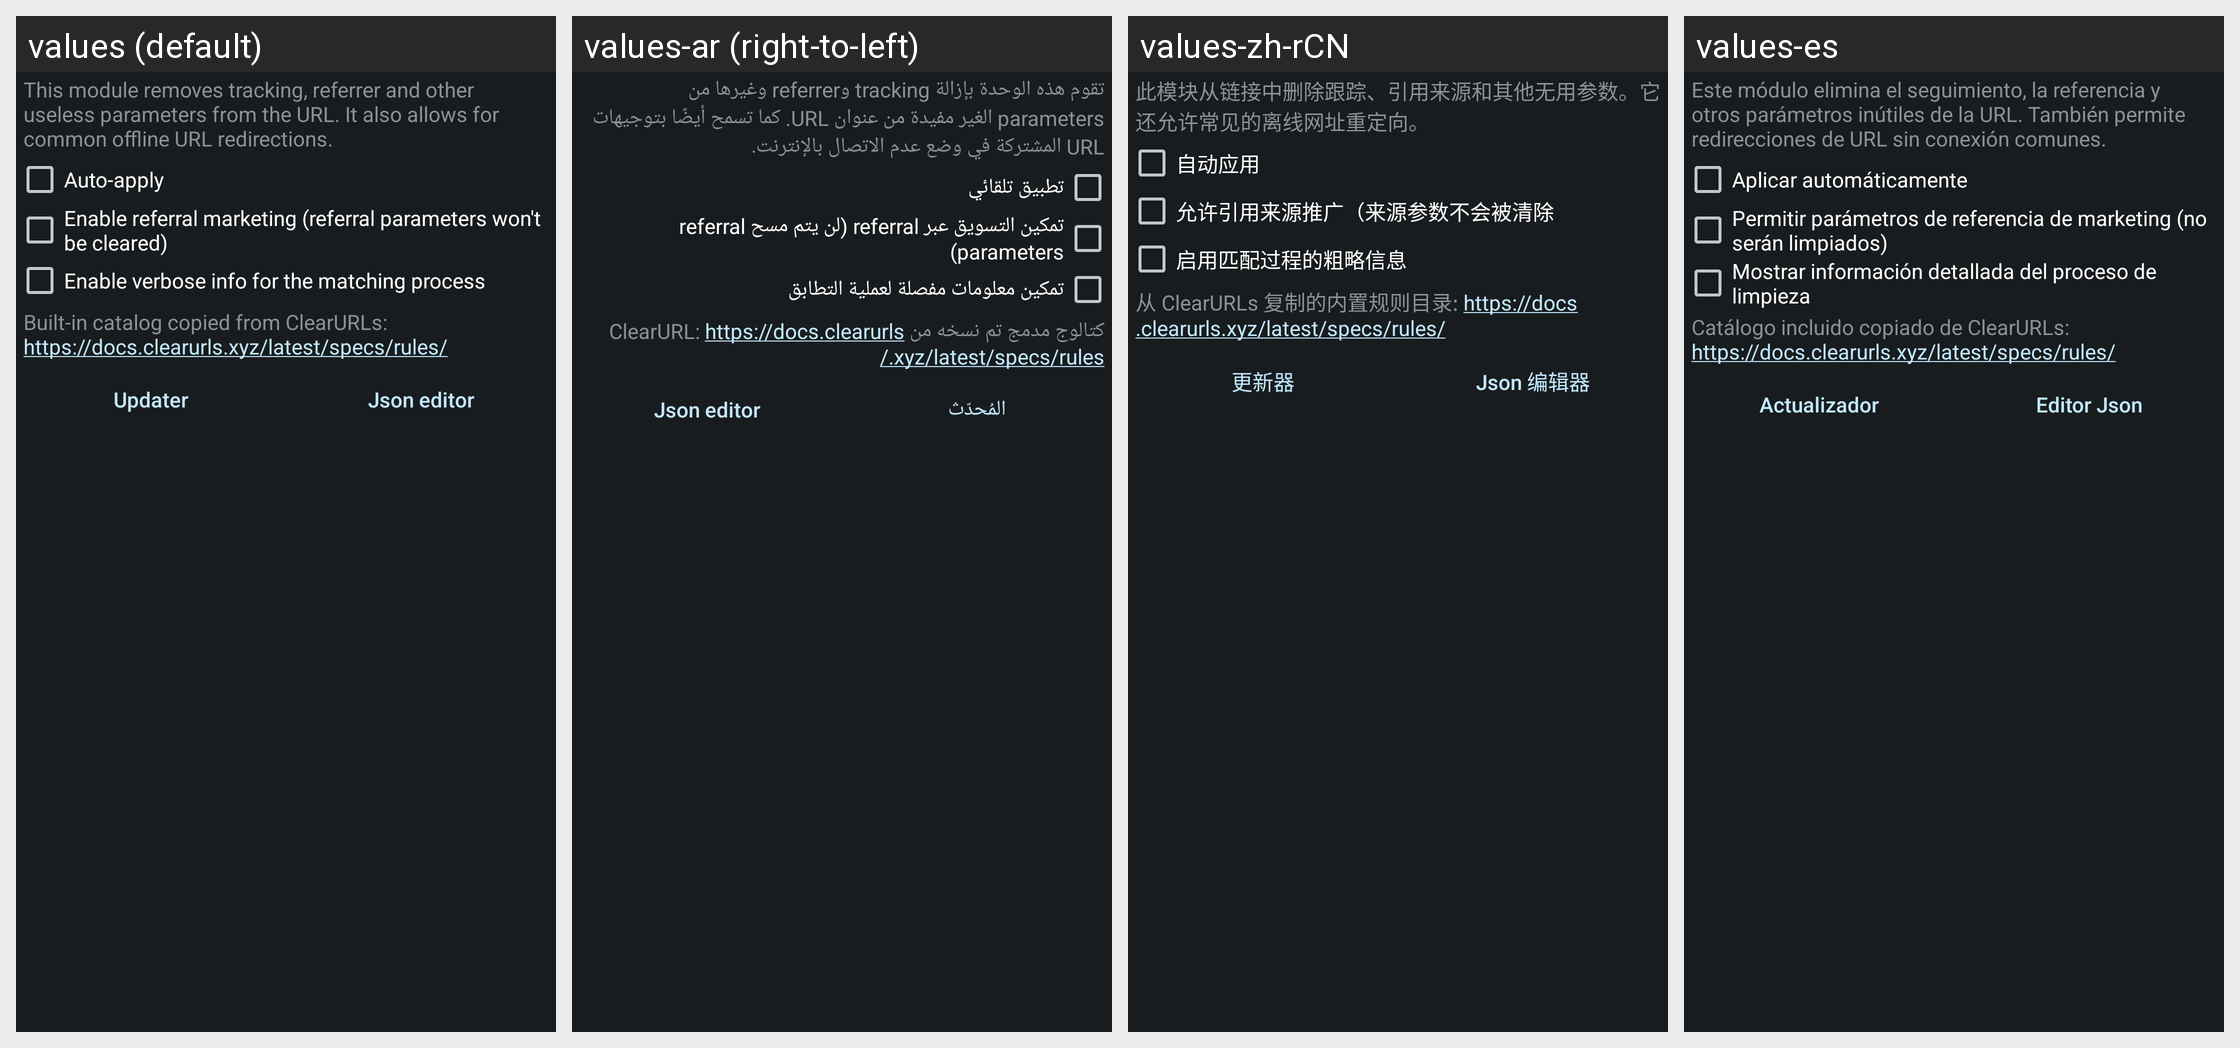

Strings drawn on this Android screen and how each of the app's shown locales translates them:
Android screen res/layout/config_clearurls.xml rendered under 4 locales, left to right: values (default), values-ar (right-to-left), values-zh-rCN, values-es. Device: Nexus 5 (rendered at 1080×1920; each locale shown at half size, 540×960, under a caption strip naming it); theme ActivityThemeDark.
Other locales in the repository, not shown: values-cs, values-de, values-el, values-fr-rFR, values-hi, values-in, values-it, values-iw, values-ja, values-ko, values-nb-rNO, values-nl, values-or, values-pt-rBR, values-pt-rPT, values-ro, values-ru, values-sr, values-tr, values-uk, values-ur, values-vi, values-zh-rTW.
Strings drawn on this screen, with the default value and each locale's value (text and hints the layout hard-codes, and strings that could not be matched under every locale, appear in the picture but are not listed):

mClear_desc
  values: This module removes tracking, referrer and other useless parameters from the URL. It also allows for common offline URL redirections.
  values-ar: تقوم هذه الوحدة بإزالة tracking وreferrer وغيرها من parameters الغير مفيدة من عنوان URL. كما تسمح أيضًا بتوجيهات URL المشتركة في وضع عدم الاتصال بالإنترنت.
  values-zh-rCN: 此模块从链接中删除跟踪、引用来源和其他无用参数。它还允许常见的离线网址重定向。
  values-es: Este módulo elimina el seguimiento, la referencia y otros parámetros inútiles de la URL. También permite redirecciones de URL sin conexión comunes.

mClear_auto
  values: Auto-apply
  values-ar: تطبيق تلقائي
  values-zh-rCN: 自动应用
  values-es: Aplicar automáticamente

mClear_toggleReferral
  values: Enable referral marketing (referral parameters won't be cleared)
  values-ar: تمكين التسويق عبر referral (لن يتم مسح referral parameters)
  values-zh-rCN: 允许引用来源推广（来源参数不会被清除
  values-es: Permitir parámetros de referencia de marketing (no serán limpiados)

mClear_toggleVerbose
  values: Enable verbose info for the matching process
  values-ar: تمكين معلومات مفصلة لعملية التطابق
  values-zh-rCN: 启用匹配过程的粗略信息
  values-es: Mostrar información detallada del proceso de limpieza

mClear_tm
  values: Built-in catalog copied from ClearURLs: https://docs.clearurls.xyz/latest/specs/rules/
  values-ar: كتالوج مدمج تم نسخه من ClearURL: https://docs.clearurls.xyz/latest/specs/rules/
  values-zh-rCN: 从 ClearURLs 复制的内置规则目录: https://docs.clearurls.xyz/latest/specs/rules/
  values-es: Catálogo incluido copiado de ClearURLs: https://docs.clearurls.xyz/latest/specs/rules/

mClear_updater
  values: Updater
  values-ar: المُحدّث
  values-zh-rCN: 更新器
  values-es: Actualizador

json_edit
  values: Json editor
  values-ar: Json editor  [not translated; the default value is used]
  values-zh-rCN: Json 编辑器
  values-es: Editor Json
